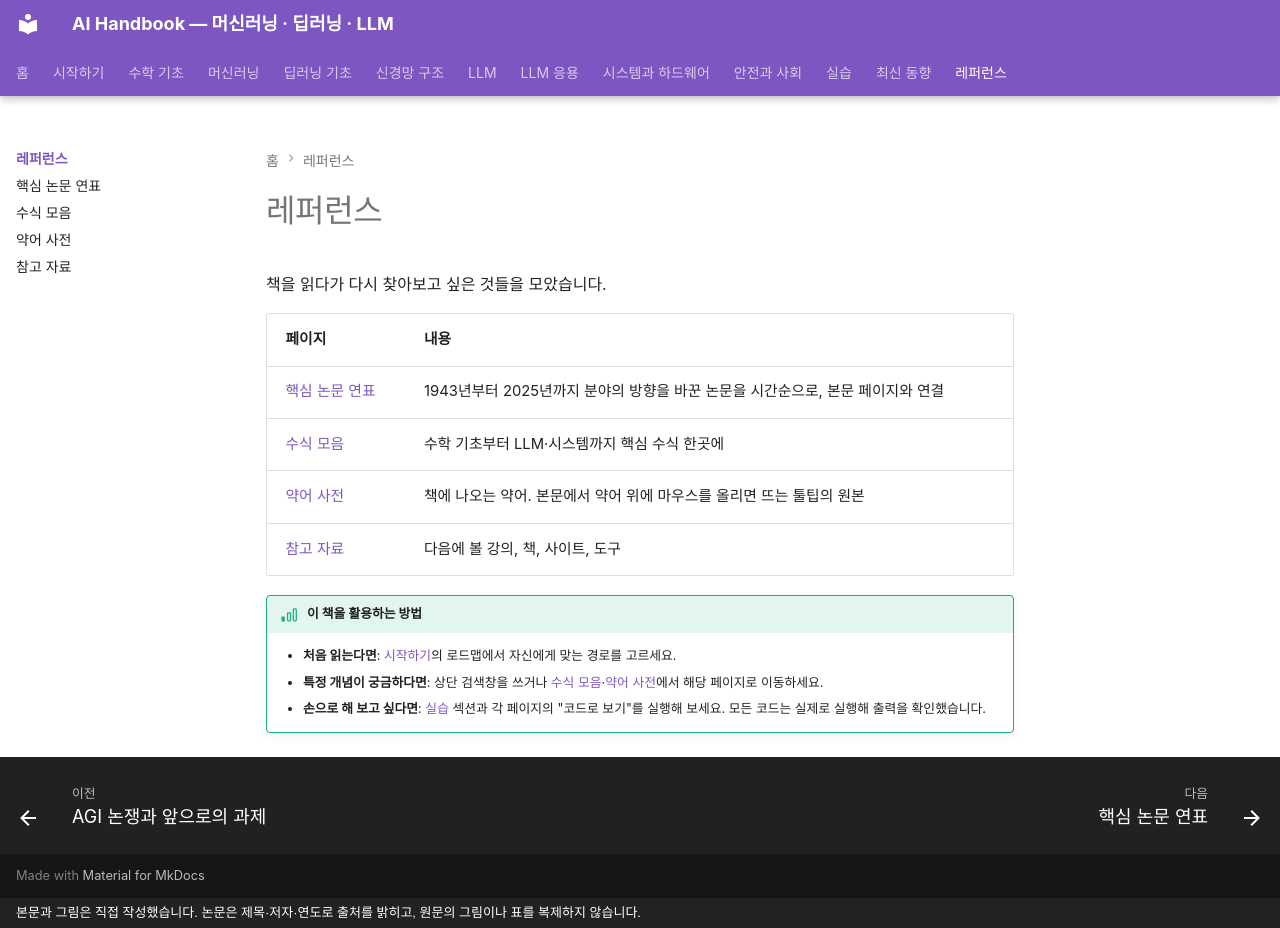

repository: goodhosup/ai · page: reference/index.html · generator: mkdocs · copyright: 본문과 그림은 직접 작성했습니다. 논문은 제목·저자·연도로 출처를 밝히고, 원문의 그림이나 표를 복제하지 않습니다.

# 레퍼런스

책을 읽다가 다시 찾아보고 싶은 것들을 모았습니다.

| 페이지 | 내용 |
|---|---|
| [핵심 논문 연표](papers.md) | 1943년부터 2025년까지 분야의 방향을 바꾼 논문을 시간순으로, 본문 페이지와 연결 |
| [수식 모음](formulas.md) | 수학 기초부터 LLM·시스템까지 핵심 수식 한곳에 |
| [약어 사전](glossary.md) | 책에 나오는 약어. 본문에서 약어 위에 마우스를 올리면 뜨는 툴팁의 원본 |
| [참고 자료](resources.md) | 다음에 볼 강의, 책, 사이트, 도구 |

!!! basic "이 책을 활용하는 방법"
    - **처음 읽는다면**: [시작하기](../getting-started/index.md)의 로드맵에서 자신에게 맞는 경로를 고르세요.
    - **특정 개념이 궁금하다면**: 상단 검색창을 쓰거나 [수식 모음](formulas.md)·[약어 사전](glossary.md)에서 해당 페이지로 이동하세요.
    - **손으로 해 보고 싶다면**: [실습](../practice/index.md) 섹션과 각 페이지의 "코드로 보기"를 실행해 보세요. 모든 코드는 실제로 실행해 출력을 확인했습니다.
